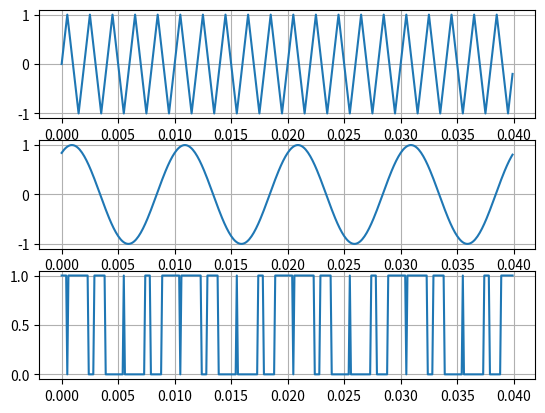

Generate this figure with matplotlib:
import matplotlib.pyplot as plt 
import numpy as np 

sampling = 10000       #örnekleme hizi
time = 0.04           #zaman

A_ = 1
f_sin = 100            #sinüs dalgasının frekansı
f_tri = 500            #üçgen dalganın frekansı

phi_ = 1               #faz açısı

t_ = np.arange(0, time, 1/sampling)    #zaman dizisi ve 1 / sampling adım

def Vtri(t,f,A):
    return ((2*A) / np.pi) * np.arcsin(np.sin(2*np.pi*f*t))        #taışıyıcı dalga

def Vsin(t,f,A,phi):
    return A * np.sin((2*np.pi*f*t) + phi)                          #sinusiodal dalga

def Pwm(t,Vsinusoidal_,Vtringular_):
    pwm = np.where(Vsinusoidal_>Vtringular_,1,0)                    #iki dalganın karşılaştırılması sonucunda oluşan PWM sinyali (SPWM denir)

    return pwm

Vtringular_ = Vtri(t_,f_tri,A_)
Vsinusoidal_ = Vsin(t_,f_sin,A_,phi_)
Vpwm = Pwm(t_,Vsinusoidal_,Vtringular_)

fig,ax = plt.subplots(3,1)

for i,Vx in zip(range(len(ax)),[Vtringular_,Vsinusoidal_,Vpwm]):
    ax[i].grid(True)
    ax[i].plot(t_,Vx)

plt.show()
